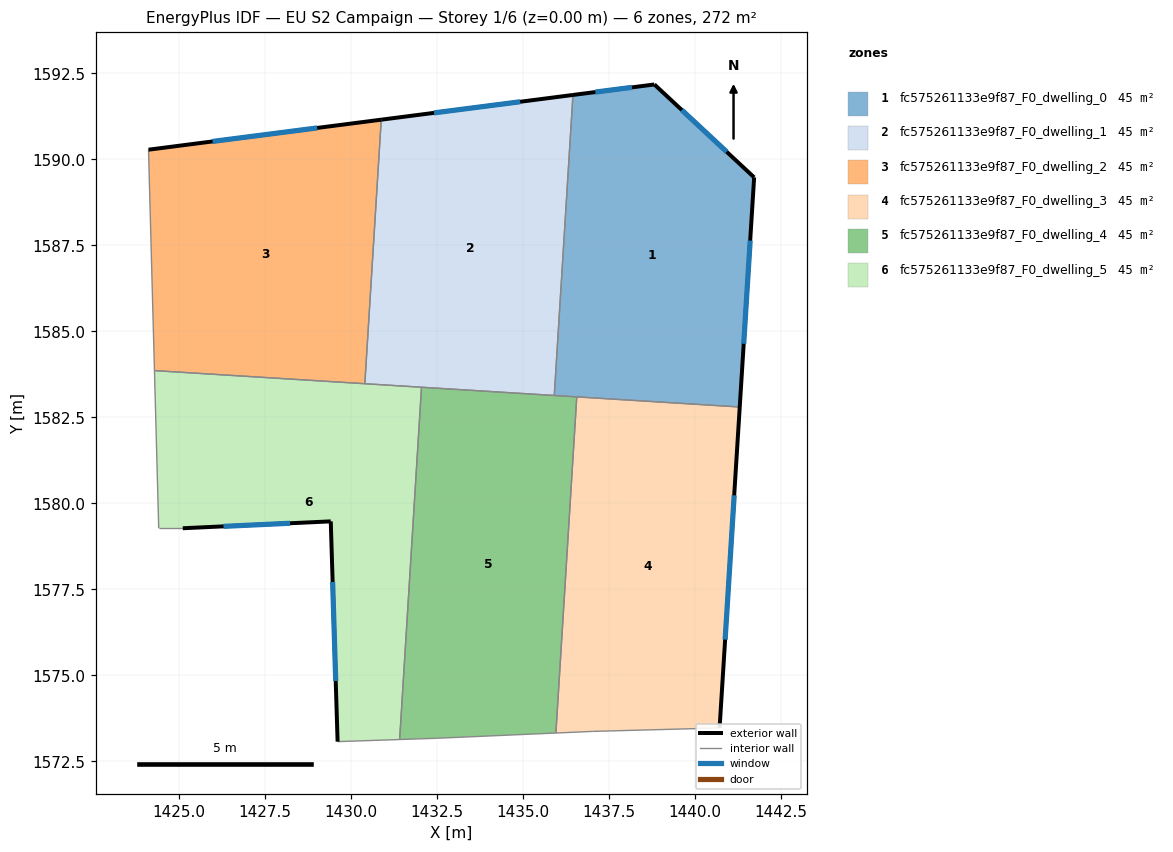
=== STOREY PLAN SPEC (per zone: floor XY polygon, exterior-wall plan segments, windows/doors) ===
zone 1: fc575261133e9f87_F0_dwelling_0  (45.4 m²)
  floor: (1441.73, 1589.48) (1441.31, 1582.80) (1435.92, 1583.14) (1436.46, 1591.88) (1438.83, 1592.18)
  exterior wall: (1438.83, 1592.18) – (1436.46, 1591.88)  [2.4 m]
    window: (1438.18, 1592.10) – (1437.11, 1591.96)  [1.4 m²]
  exterior wall: (1441.73, 1589.48) – (1438.83, 1592.18)  [4.0 m]
    window: (1440.93, 1590.22) – (1439.63, 1591.44)  [2.4 m²]
  exterior wall: (1441.31, 1582.80) – (1441.73, 1589.48)  [6.7 m]
    window: (1441.43, 1584.64) – (1441.62, 1587.64)  [4.1 m²]
  interior walls: 3
zone 2: fc575261133e9f87_F0_dwelling_1  (45.4 m²)
  floor: (1436.46, 1591.88) (1435.92, 1583.14) (1430.41, 1583.48) (1430.89, 1591.16)
  exterior wall: (1436.46, 1591.88) – (1430.89, 1591.16)  [5.6 m]
    window: (1434.93, 1591.68) – (1432.42, 1591.35)  [3.4 m²]
  interior walls: 4
zone 3: fc575261133e9f87_F0_dwelling_2  (45.4 m²)
  floor: (1430.89, 1591.16) (1430.41, 1583.48) (1424.29, 1583.86) (1424.12, 1590.28)
  exterior wall: (1430.89, 1591.16) – (1424.12, 1590.28)  [6.8 m]
    window: (1429.02, 1590.92) – (1425.98, 1590.52)  [4.1 m²]
  interior walls: 3
zone 4: fc575261133e9f87_F0_dwelling_3  (45.4 m²)
  floor: (1441.31, 1582.80) (1440.73, 1573.47) (1437.02, 1573.37) (1435.97, 1573.32) (1436.57, 1583.10)
  exterior wall: (1440.73, 1573.47) – (1441.31, 1582.80)  [9.4 m]
    window: (1440.89, 1576.04) – (1441.15, 1580.23)  [5.7 m²]
  interior walls: 4
zone 5: fc575261133e9f87_F0_dwelling_4  (45.4 m²)
  floor: (1436.57, 1583.10) (1435.97, 1573.32) (1432.52, 1573.17) (1431.42, 1573.13) (1432.06, 1583.38)
  interior walls: 6
zone 6: fc575261133e9f87_F0_dwelling_5  (45.4 m²)
  floor: (1432.06, 1583.38) (1431.42, 1573.13) (1429.62, 1573.07) (1429.42, 1579.48) (1425.12, 1579.28) (1424.42, 1579.28) (1424.29, 1583.86)
  exterior wall: (1429.42, 1579.48) – (1429.62, 1573.07)  [6.4 m]
    window: (1429.47, 1577.71) – (1429.56, 1574.83)  [3.9 m²]
  exterior wall: (1425.12, 1579.28) – (1429.42, 1579.48)  [4.3 m]
    window: (1426.30, 1579.33) – (1428.23, 1579.42)  [2.6 m²]
  interior walls: 6

=== DERIVED (storey summary) ===
Building: EU S2 Campaign
Storey: 1 of 6  (floor level z = 0.00 m)
Storey gross floor area: 272.4 m²
Zones on this storey: 6
  - fc575261133e9f87_F0_dwelling_0: floor 45.4 m²; exterior wall 13.0 m (39.1 m²); 3 window(s) 7.9 m²; WWR 20.2%
  - fc575261133e9f87_F0_dwelling_1: floor 45.4 m²; exterior wall 5.6 m (16.9 m²); 1 window(s) 3.4 m²; WWR 20.2%
  - fc575261133e9f87_F0_dwelling_2: floor 45.4 m²; exterior wall 6.8 m (20.5 m²); 1 window(s) 4.1 m²; WWR 20.2%
  - fc575261133e9f87_F0_dwelling_3: floor 45.4 m²; exterior wall 9.4 m (28.1 m²); 1 window(s) 5.7 m²; WWR 20.2%
  - fc575261133e9f87_F0_dwelling_4: floor 45.4 m²
  - fc575261133e9f87_F0_dwelling_5: floor 45.4 m²; exterior wall 10.7 m (32.1 m²); 2 window(s) 6.5 m²; WWR 20.2%
Zone adjacency (shared interzone walls):
  - fc575261133e9f87_F0_dwelling_0 ↔ fc575261133e9f87_F0_dwelling_1
  - fc575261133e9f87_F0_dwelling_0 ↔ fc575261133e9f87_F0_dwelling_3
  - fc575261133e9f87_F0_dwelling_0 ↔ fc575261133e9f87_F0_dwelling_4
  - fc575261133e9f87_F0_dwelling_1 ↔ fc575261133e9f87_F0_dwelling_2
  - fc575261133e9f87_F0_dwelling_1 ↔ fc575261133e9f87_F0_dwelling_4
  - fc575261133e9f87_F0_dwelling_1 ↔ fc575261133e9f87_F0_dwelling_5
  - fc575261133e9f87_F0_dwelling_2 ↔ fc575261133e9f87_F0_dwelling_5
  - fc575261133e9f87_F0_dwelling_3 ↔ fc575261133e9f87_F0_dwelling_4
  - fc575261133e9f87_F0_dwelling_4 ↔ fc575261133e9f87_F0_dwelling_5